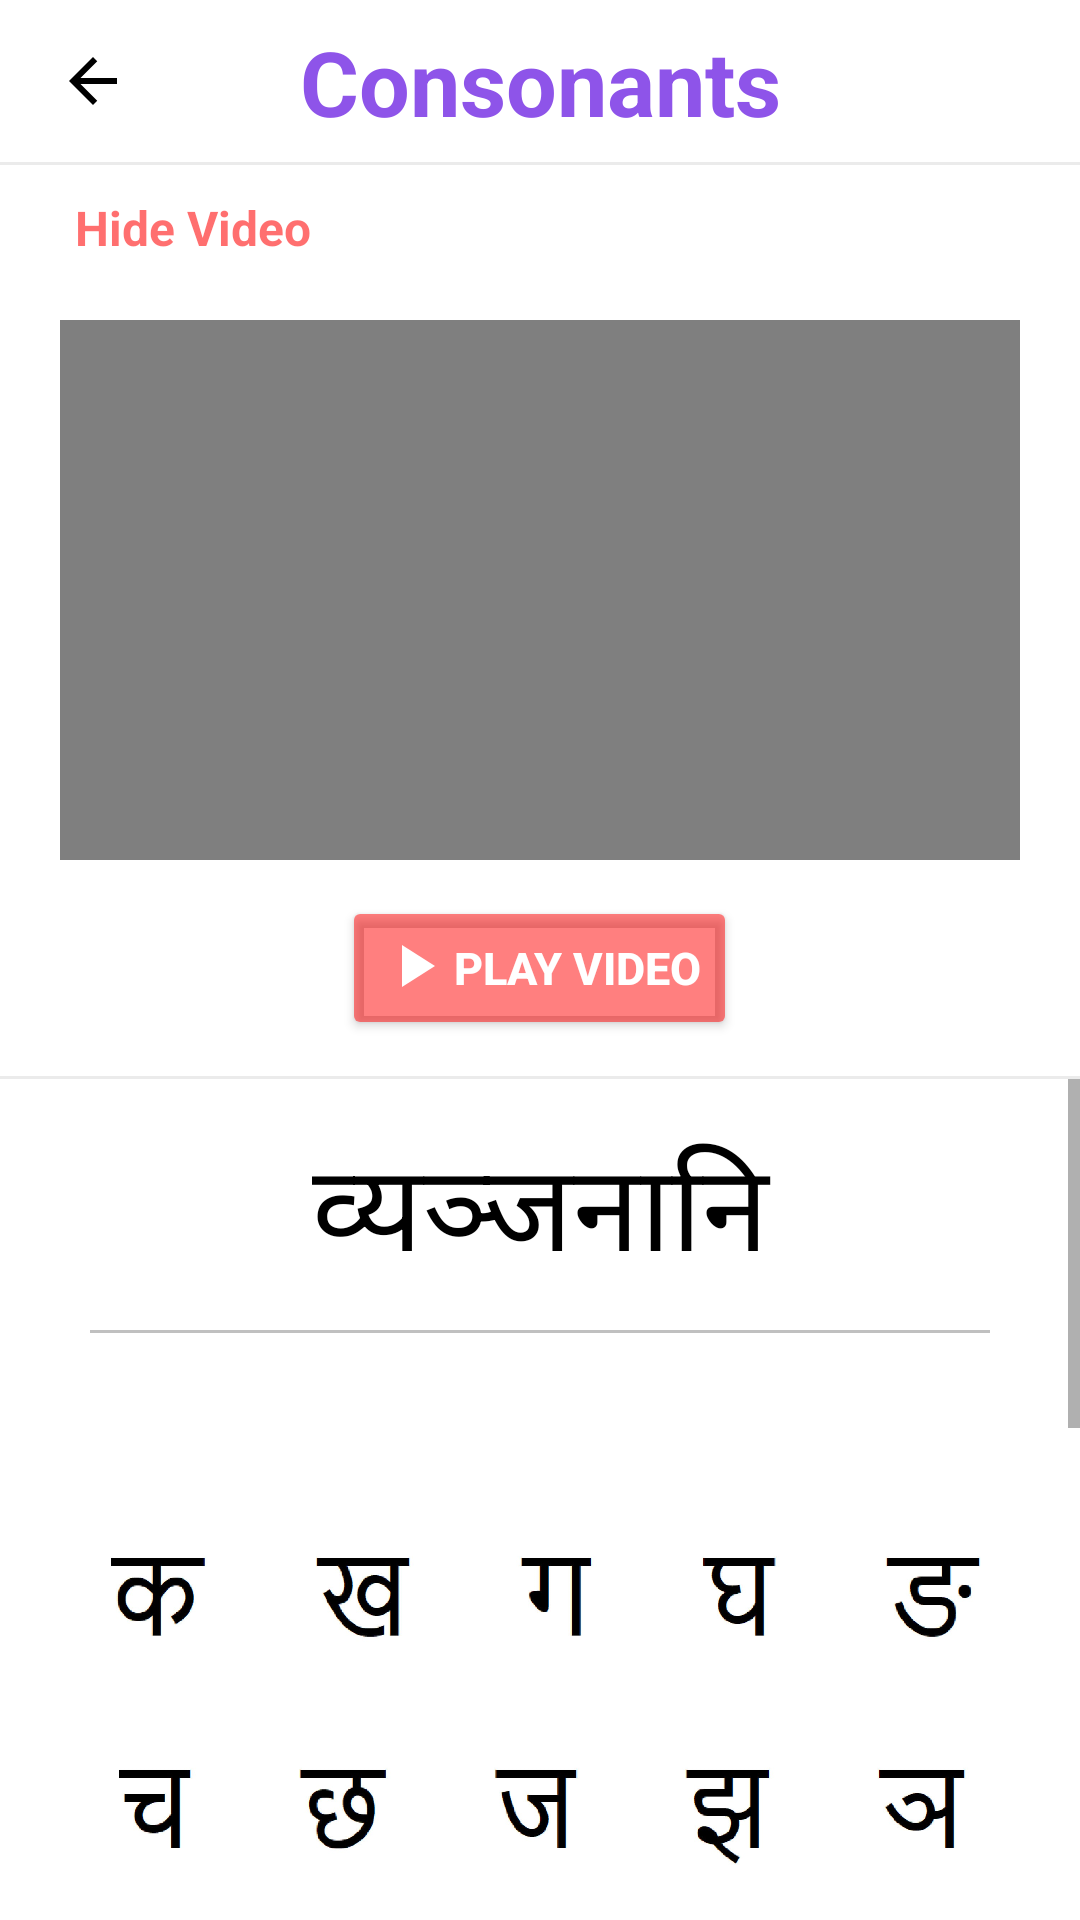

Produce the Android XML layout that renders to this screen, including the resource entries it uses.
<!-- AndroidManifest.xml: application theme Theme.LearnSanskrit -->
<!-- res/layout/activity_consonants1.xml -->
<?xml version="1.0" encoding="utf-8"?>
<androidx.constraintlayout.widget.ConstraintLayout xmlns:android="http://schemas.android.com/apk/res/android"
    xmlns:app="http://schemas.android.com/apk/res-auto"
    xmlns:tools="http://schemas.android.com/tools"
    android:layout_width="match_parent"
    android:layout_height="match_parent"
    tools:context=".Consonants_1"
    android:background="#FFFFFF">

        <LinearLayout
        android:layout_width="match_parent"
        android:layout_height="match_parent"
        android:orientation="vertical"
        tools:layout_editor_absoluteX="5dp"
        tools:layout_editor_absoluteY="5dp">

        <androidx.constraintlayout.widget.ConstraintLayout
            android:layout_width="match_parent"
            android:layout_height="wrap_content"
            android:orientation="horizontal">

            <ImageButton
                android:id="@+id/backconso"
                android:layout_width="wrap_content"
                android:layout_height="wrap_content"
                android:layout_gravity="center_vertical"
                android:background="@drawable/repple_oval"
                android:src="@drawable/arrow"
                android:layout_margin="5dp"
                app:layout_constraintBottom_toBottomOf="parent"
                app:layout_constraintEnd_toEndOf="parent"
                app:layout_constraintHorizontal_bias="0.013"
                app:layout_constraintStart_toStartOf="parent"
                app:layout_constraintTop_toTopOf="parent"
                app:layout_constraintVertical_bias="0.0" />

            <TextView
                android:layout_width="wrap_content"
                android:layout_height="wrap_content"
                android:gravity="center"
                android:padding="5dp"
                android:text="Consonants"
                android:textColor="#8e54e9"
                android:textSize="30sp"
                android:textStyle="bold"
                app:layout_constraintBottom_toBottomOf="parent"
                app:layout_constraintEnd_toEndOf="parent"
                app:layout_constraintStart_toStartOf="parent"
                app:layout_constraintTop_toTopOf="parent" />

        </androidx.constraintlayout.widget.ConstraintLayout>

        <View
            android:layout_width="match_parent"
            android:layout_height="1dp"
            android:background="#50C0C0C0" />

            <TextView
                android:id="@+id/consonant_video_button"
                android:layout_width="wrap_content"
                android:layout_height="wrap_content"
                android:layout_marginLeft="20dp"
                android:text="Hide Video"
                android:paddingLeft="5dp"
                android:paddingRight="5dp"
                android:background="@drawable/repple_expand"
                android:layout_marginTop="5dp"
                android:textColor="#90ff0000"
                android:textSize="16dp"
                android:textStyle="bold" />

            <LinearLayout
                android:id="@+id/consonant_video"
                android:paddingTop="15dp"
                android:layout_width="match_parent"
                android:layout_height="wrap_content"
                android:orientation="vertical">
                <FrameLayout
                    android:layout_width="wrap_content"
                    android:layout_height="wrap_content"
                    android:layout_marginLeft="20dp"
                    android:layout_marginRight="20dp">
                    <VideoView
                        android:id="@+id/videoViewC"
                        android:layout_width="match_parent"
                        android:layout_height="180dp"/>
                </FrameLayout>
            <LinearLayout
                android:layout_width="match_parent"
                android:layout_height="wrap_content"
                android:orientation="vertical">
                <Button
                    android:id="@+id/playVidC"
                    android:layout_width="wrap_content"
                    android:layout_height="wrap_content"
                    android:text="Play Video"
                    android:textSize="15dp"
                    android:textStyle="bold"
                    android:backgroundTint="#80ff0000"
                    android:layout_gravity="center_horizontal"
                    android:layout_margin="12dp"
                    android:drawableLeft="@drawable/video_play"
                    android:textColor="@color/background"/>
            </LinearLayout>

            </LinearLayout>

            <View
                android:layout_width="match_parent"
                android:layout_height="1dp"
                android:background="#50C0C0C0" />

            <ScrollView
                android:layout_width="match_parent"
                android:layout_height="wrap_content">

                <LinearLayout
                    android:layout_width="match_parent"
                    android:layout_height="match_parent"
                    android:orientation="vertical">


                <TextView
                    android:layout_width="match_parent"
                    android:layout_height="wrap_content"
                    android:layout_marginTop="15dp"
                    android:gravity="center"
                    android:text="व्यञ्जनानि"
                    android:textColor="@color/text_color"
                    android:textSize="40dp" />

                <View
                    android:layout_width="match_parent"
                    android:layout_height="1dp"
                    android:layout_marginLeft="30dp"
                    android:layout_marginTop="10dp"
                    android:layout_marginRight="30dp"
                    android:layout_marginBottom="10dp"
                    android:background="#C0C0C0" />

                <ImageView
                    android:id="@+id/conso"
                    android:layout_width="match_parent"
                    android:layout_height="550dp"
                    android:src="@drawable/btconso1"
                    android:layout_marginLeft="10dp"
                    android:layout_marginTop="10dp"
                    android:layout_marginBottom="20dp"
                    android:layout_marginRight="10dp" />

            </LinearLayout>
        </ScrollView>
    </LinearLayout>

</androidx.constraintlayout.widget.ConstraintLayout>
<!-- resources referenced by this layout -->
<resources>
  <color name="background">#FFFFFF</color>
  <color name="text_color">#000000</color>
  <!-- drawable arrow (drawable) -->
  <vector xmlns:android="http://schemas.android.com/apk/res/android"
      android:width="24dp"
      android:height="24dp"
      android:viewportWidth="24"
      android:viewportHeight="24"
      >
    <path
        android:fillColor="@color/text_color"
        android:pathData="M20,11H7.83l5.59,-5.59L12,4l-8,8 8,8 1.41,-1.41L7.83,13H20v-2z"/>
  </vector>
  <!-- drawable btconso1: jpg bitmap (drawable, 468512 bytes) -->
  <!-- drawable repple_expand (drawable) -->
  <?xml version="1.0" encoding="utf-8"?>
  <ripple xmlns:android="http://schemas.android.com/apk/res/android"
      android:color="#208e54e9">
      <item>
          <shape android:shape="rectangle">
              <solid android:color="@color/background"/>
              <padding android:bottom="5dp" android:top="5dp"/>
              <corners android:radius="2dp"/>
          </shape>
      </item>
  
  </ripple>
  <!-- drawable repple_oval (drawable) -->
  <?xml version="1.0" encoding="utf-8"?>
  <ripple xmlns:android="http://schemas.android.com/apk/res/android"
      android:color="#20000000">
  
      <item>
          <shape android:shape="oval">
              <padding android:top="10dp" android:bottom="10dp" android:left="10dp" android:right="10dp"/>
              <solid android:color="@color/background"/>
          </shape>
      </item>
  
  </ripple>
  <!-- drawable video_play (drawable) -->
  <vector xmlns:android="http://schemas.android.com/apk/res/android"
      android:width="25dp"
      android:height="25dp"
      android:viewportWidth="25"
      android:viewportHeight="25">
    <path
        android:fillColor="@android:color/white"
        android:pathData="M8,5v14l11,-7z"/>
  </vector>
  <style name="Theme.LearnSanskrit" parent="Theme.MaterialComponents.DayNight.NoActionBar">
          
          <item name="colorPrimary">@color/purple_500</item>
          <item name="colorPrimaryVariant">@color/text_color</item>
          <item name="colorOnPrimary">@color/background</item>
          
          <item name="colorSecondary">@color/teal_200</item>
          <item name="colorSecondaryVariant">@color/teal_700</item>
          <item name="colorOnSecondary">@color/background</item>
          
          <item name="android:statusBarColor" tools:targetApi="l">?attr/colorPrimaryVariant</item>
          
      </style>
  <color name="purple_500">#FF6200EE</color>
  <color name="teal_200">#FF03DAC5</color>
  <color name="teal_700">#FF018786</color>
</resources>
